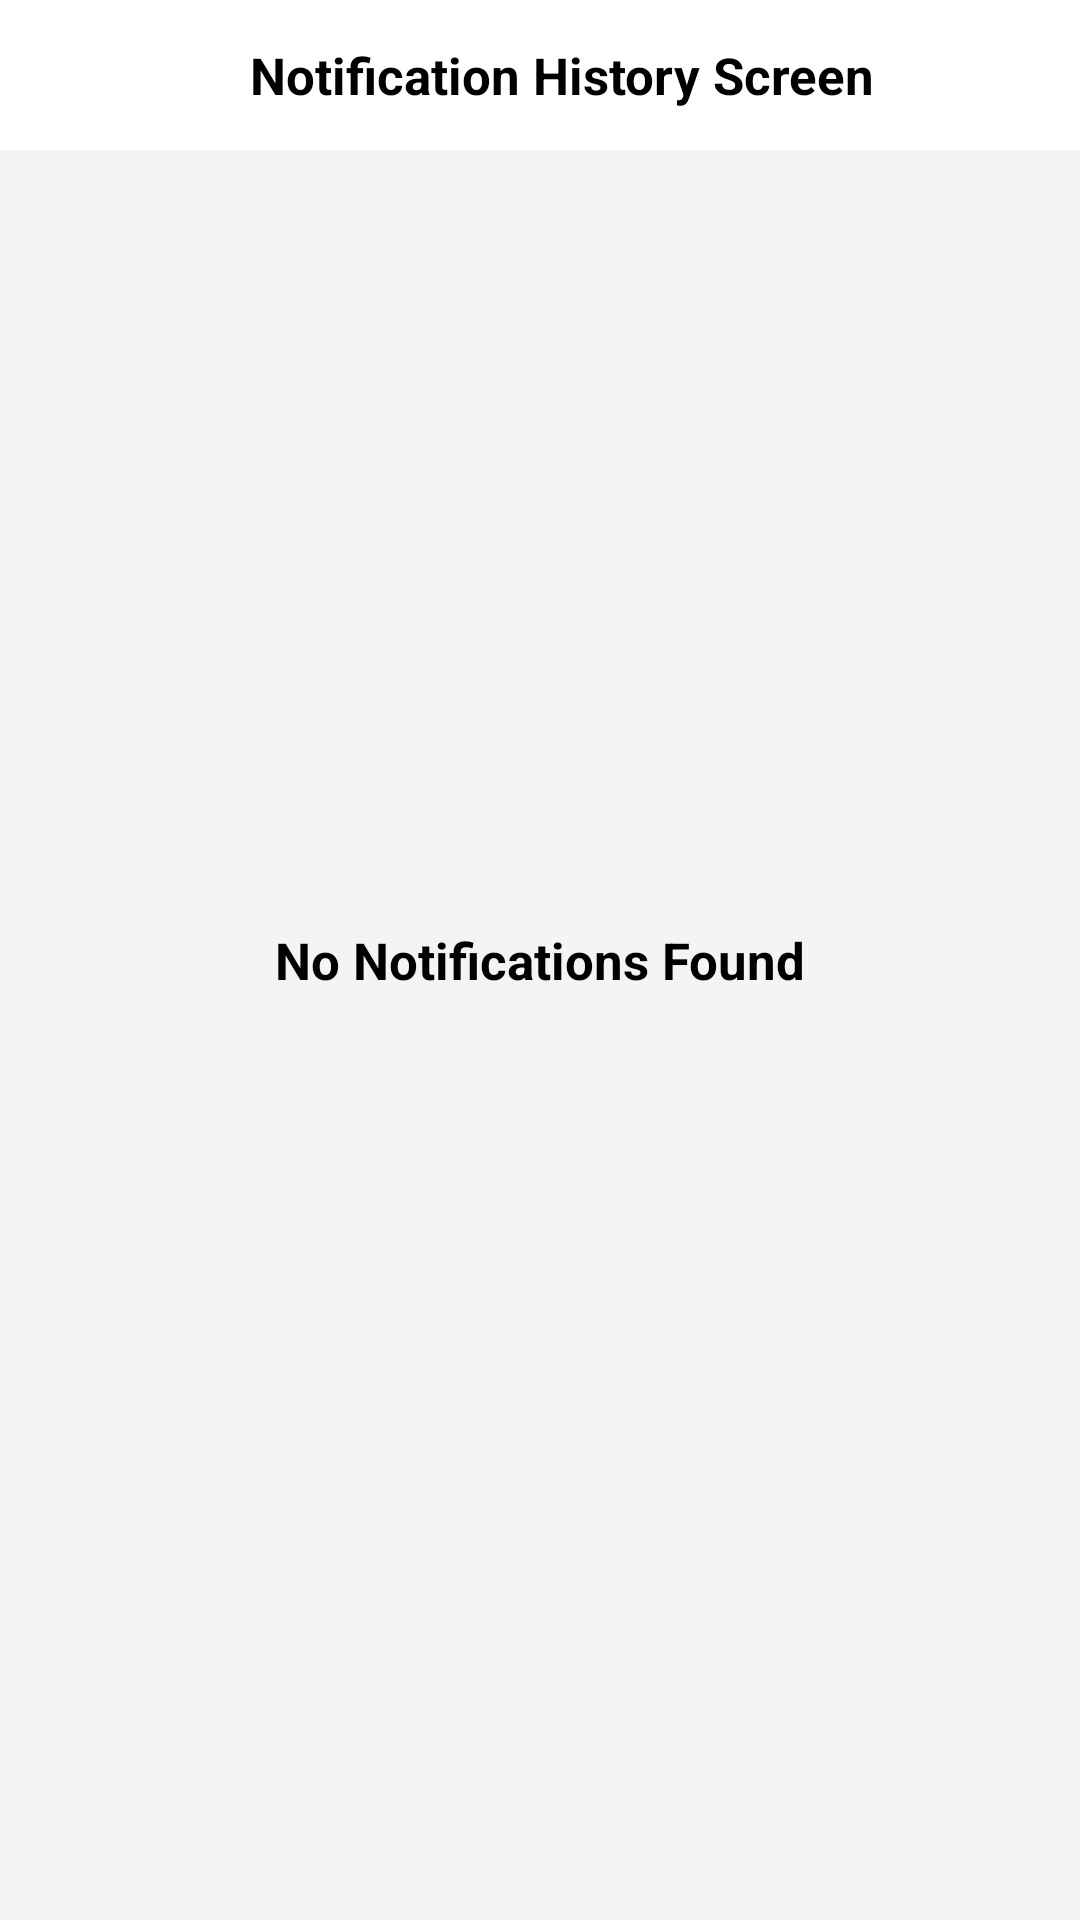

The Android layout XML behind this screen, and the referenced resources:
<!-- AndroidManifest.xml: application theme Theme.PushNotificationSaverApp -->
<!-- res/layout/activity_notification_history_screen.xml -->
<?xml version="1.0" encoding="utf-8"?>
<RelativeLayout xmlns:android="http://schemas.android.com/apk/res/android"

    xmlns:app="http://schemas.android.com/apk/res-auto"
    xmlns:tools="http://schemas.android.com/tools"
    android:id="@+id/main"
    android:layout_width="match_parent"

    android:layout_height="match_parent"
    android:background="@color/bg_color"
    android:orientation="vertical"
    tools:context=".activities.FirstScreen">


    <RelativeLayout
        android:id="@+id/tbLyt"

        android:layout_width="match_parent"
        android:layout_height="wrap_content"
        android:background="@color/white"
        android:minHeight="50dp">


        <ImageView
            android:id="@+id/backBtn"

            android:layout_width="35dp"
            android:layout_height="35dp"
            android:layout_alignParentStart="true"
            android:layout_centerInParent="true"
            android:layout_marginStart="10dp"
            android:src="@drawable/back_icon"
            app:tint="@color/black" />


        <TextView
            android:layout_width="match_parent"
            android:layout_height="wrap_content"
            android:layout_centerInParent="true"
            android:layout_centerHorizontal="true"
            android:layout_marginStart="10dp"
            android:layout_toEndOf="@id/backBtn"
            android:gravity="center"
            android:minHeight="50dp"
            android:paddingEnd="40dp"
            android:text="Notification History Screen"
            android:textColor="@color/black"
            android:textSize="17sp"
            android:textStyle="bold" />

    </RelativeLayout>


    <TextView
        android:id="@+id/noNotification"
        android:layout_width="match_parent"
        android:layout_height="wrap_content"
        android:layout_centerInParent="true"
        android:layout_centerHorizontal="true"
        android:gravity="center"
        android:minHeight="50dp"
        android:text="No Notifications Found"
        android:textColor="@color/black"
        android:textSize="17sp"
        android:textStyle="bold" />


    <androidx.recyclerview.widget.RecyclerView
        android:id="@+id/notification_r_v"
        android:layout_width="match_parent"

        android:layout_height="match_parent"
        android:layout_below="@id/tbLyt"
        android:layout_marginStart="10dp"
        android:layout_marginTop="10dp"
        android:layout_marginEnd="10dp"
        android:layout_marginBottom="10dp"
        android:clipToPadding="true"
        android:nestedScrollingEnabled="false" />


</RelativeLayout>
<!-- resources referenced by this layout -->
<resources>
  <color name="bg_color">#F6F3F5</color>
  <color name="black">#FF000000</color>
  <color name="white">#FFFFFFFF</color>
  <style name="Theme.PushNotificationSaverApp" parent="Base.Theme.PushNotificationSaverApp" />
  <style name="Base.Theme.PushNotificationSaverApp" parent="Theme.Material3.DayNight.NoActionBar">
          
           <item name="colorPrimary">@color/black</item>
          <item name="android:statusBarColor">@color/white</item>
  
  
  
  
  
          <item name="android:navigationBarColor">@color/white</item>
          <item name="android:windowLightNavigationBar" tools:targetApi="o_mr1">true</item>
  
  
          <item name="android:windowLightStatusBar">true</item>
      </style>
</resources>
